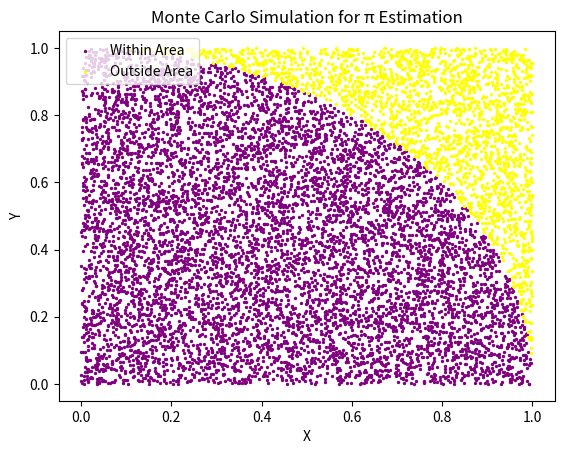

This figure's Python source:
import pandas as pd
import numpy as np
import matplotlib.pyplot as plt
import time

np.random.seed(111)
#try different numerical estimations?
def Monte_Carlo_PI(n): #n - number of points to draw
    def boundry_values(x):
        return np.sqrt(1-x*x)
    #n - number of points to draw
    x=np.random.uniform(0,1,n)
    y=np.random.uniform(0,1,n)
    #try different sampling methods?
    within=y<boundry_values(x)
    pi=4*sum(within)/n
    return [pi,x,y,within]

def Scatter_Plot_Monte_carlo(x,y,points_within):
    plt.scatter(x[points_within], y[points_within], color='purple', label='Within Area',s=2)
    plt.scatter(x[~points_within], y[~points_within], color='yellow', label='Outside Area',s=2)
    plt.xlabel('X')
    plt.ylabel('Y')
    plt.title('Monte Carlo Simulation for π Estimation')
    plt.legend()
    plt.show()

def Perform_Simulations(N,n): #N - amount of simulations #n - amount of smaples in each simulation
    #columns- each simulation
    #index is number of samples. each value is essentaily a pi estimate in each simulation in with <index. amount of samples
    pi_estimate_array = pd.DataFrame(index=range(n), columns=range(N), dtype=float)
    pi_estimate_array.fillna(0, inplace=True)
    print(pi_estimate_array.head())
    # for i in range(0,n):
    #     for i in range(0,N):


start_time=time.time()
[pi,x,y,points_within]=Monte_Carlo_PI(10000)
Scatter_Plot_Monte_carlo(x,y,points_within)
end_time=time.time()
print(f"Compilation time: {end_time-start_time} seconds.")
print(f'Pi estimate value: {pi}')

#Plotting
Perform_Simulations(2,10)

